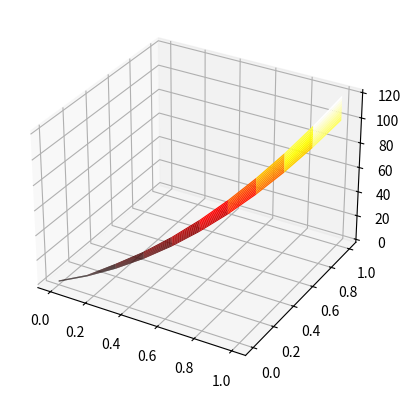

The matplotlib source for this figure:
import numpy as np
import math
import matplotlib.pyplot as plt
from matplotlib import cm


def approximate_y(_i, _j):
    return (1.-h/(tau*a*sigma))*y[_i-1][_j]+(1.-1./sigma)*y[_i][_j-1]+(1./sigma+h/(tau*a*sigma)-1)*y[_i-1][_j-1]


def initial_condition(_x):
    return _x**2


def boundary_condition(_t):
    return 100*(_t**2)


a = -10
sigma = 1
tau = 0.1
h = 0.1
x_min = 0
x_max = 1
t_min = 0
t_max = 1
size_of_x = math.ceil((x_max-x_min)/h)+1
x = np.linspace(x_min, x_max, size_of_x)
print("x values:", x)
size_of_t = math.ceil((t_max-t_min)/tau)+1
t = np.linspace(t_min, t_max, size_of_t)
print("t values:", t)
y = np.zeros((size_of_x, size_of_t))
for i in range(0, size_of_x):
    y[i][0] = initial_condition(x[i])
for j in range(0, size_of_t):
    y[0][j] = boundary_condition(t[j])
for j in range(1, size_of_t):
    for i in range(1, size_of_x):
        y[i][j] = approximate_y(i, j)
np.set_printoptions(precision=3)
print("y values:", y)

# def makeData ():
#     # GRID production from two arrays
#     x_grid, t_grid = np.meshgrid(x, t)
#     zgrid = z([xgrid, ygrid])
#     return xgrid, ygrid, zgrid
#
#
# xt, yt, zt = makeData()

# Create a new figure.
fig = plt.figure()
# The Axes contains most of the figure elements: Axis, Tick, Line2D, Text, Polygon, etc., and sets the coordinate system.
ax = plt.axes(projection='3d')
# Create a surface plot.
ax.plot_surface(x, t, y, cmap=cm.hot)

plt.show()
